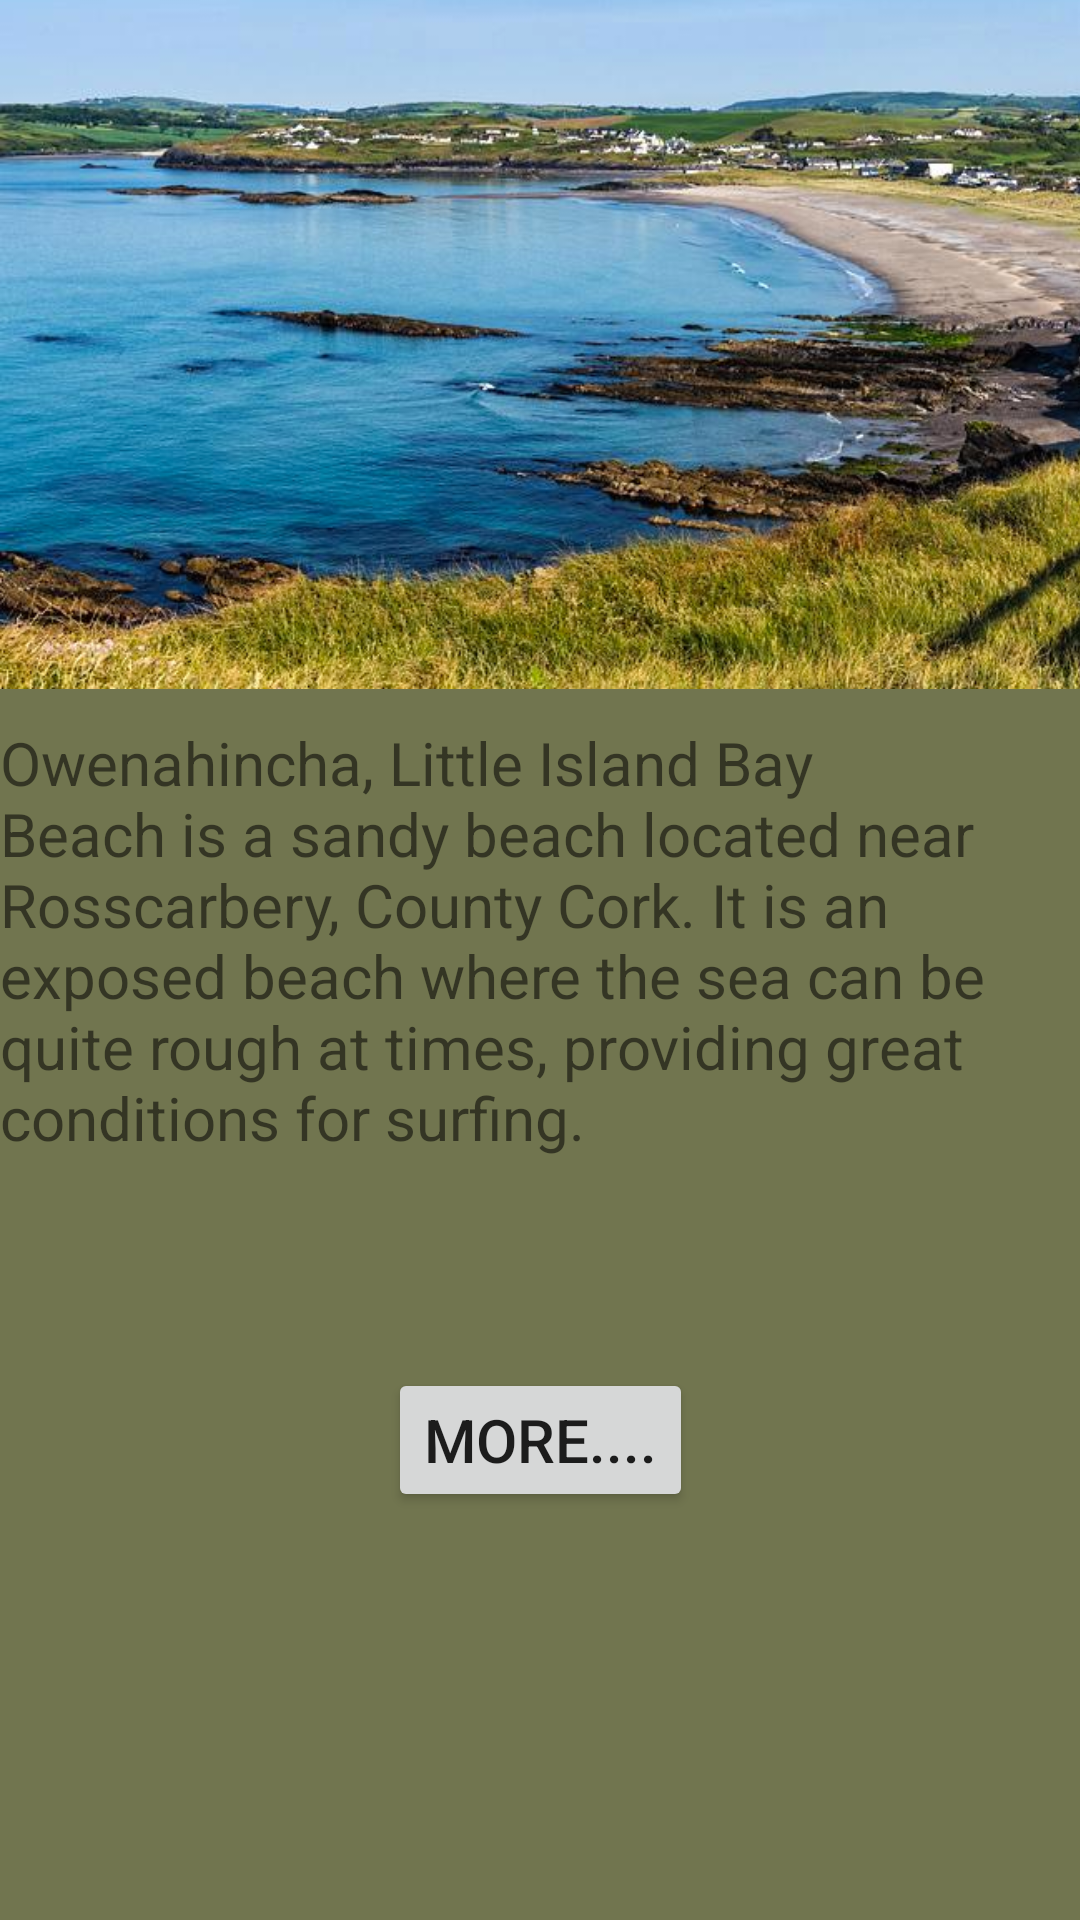

Android layout source for this screen:
<!-- AndroidManifest.xml: application theme Theme.FinalTourism -->
<!-- res/layout/activity_owenahincha.xml -->
<?xml version="1.0" encoding="utf-8"?>
<androidx.constraintlayout.widget.ConstraintLayout xmlns:android="http://schemas.android.com/apk/res/android"
    xmlns:app="http://schemas.android.com/apk/res-auto"
    xmlns:tools="http://schemas.android.com/tools"
    android:layout_width="match_parent"
    android:layout_height="match_parent"
    android:background="#71754F"
    tools:context=".OwenahinchaActivity">

    <ImageView
        android:id="@+id/imageView5"
        android:layout_width="499dp"
        android:layout_height="616dp"
        android:layout_marginBottom="13dp"
        app:layout_constraintBottom_toBottomOf="@+id/owenahinchaTextview"
        app:srcCompat="@drawable/img_5"
        tools:layout_editor_absoluteX="-34dp" />

    <TextView
        android:id="@+id/owenahinchaTextview"
        android:layout_width="wrap_content"
        android:layout_height="wrap_content"
        android:layout_marginBottom="254dp"
        android:text="Owenahincha, Little Island Bay Beach is a sandy beach located near Rosscarbery, County Cork. It is an exposed beach where the sea can be quite rough at times, providing great conditions for surfing."
        android:textSize="20sp"
        app:layout_constraintBottom_toBottomOf="parent"
        app:layout_constraintStart_toStartOf="parent" />

    <Button
        android:id="@+id/owenahinchaMore"
        android:layout_width="wrap_content"
        android:layout_height="wrap_content"
        android:layout_marginTop="70dp"
        android:text="More...."
        android:textSize="20sp"
        app:layout_constraintEnd_toEndOf="parent"
        app:layout_constraintStart_toStartOf="parent"
        app:layout_constraintTop_toBottomOf="@+id/owenahinchaTextview" />
</androidx.constraintlayout.widget.ConstraintLayout>
<!-- resources referenced by this layout -->
<resources>
  <!-- drawable img_5: png bitmap (drawable, 1013882 bytes) -->
  <style name="Theme.FinalTourism" parent="Theme.MaterialComponents.DayNight.DarkActionBar">
          
          <item name="colorPrimary">@color/purple_500</item>
          <item name="colorPrimaryVariant">@color/purple_700</item>
          <item name="colorOnPrimary">@color/white</item>
          
          <item name="colorSecondary">@color/teal_200</item>
          <item name="colorSecondaryVariant">@color/teal_700</item>
          <item name="colorOnSecondary">@color/black</item>
          
          <item name="android:statusBarColor" tools:targetApi="l">?attr/colorPrimaryVariant</item>
          
      </style>
  <!-- not gathered from this repository: default colours our renderer supplied (Android Studio template values) -->
  <color name="purple_500">#FF6200EE</color>
  <color name="purple_700">#FF3700B3</color>
  <color name="teal_200">#FF03DAC5</color>
  <color name="teal_700">#FF018786</color>
  <color name="black">#FF000000</color>
  <color name="white">#FFFFFFFF</color>
</resources>
